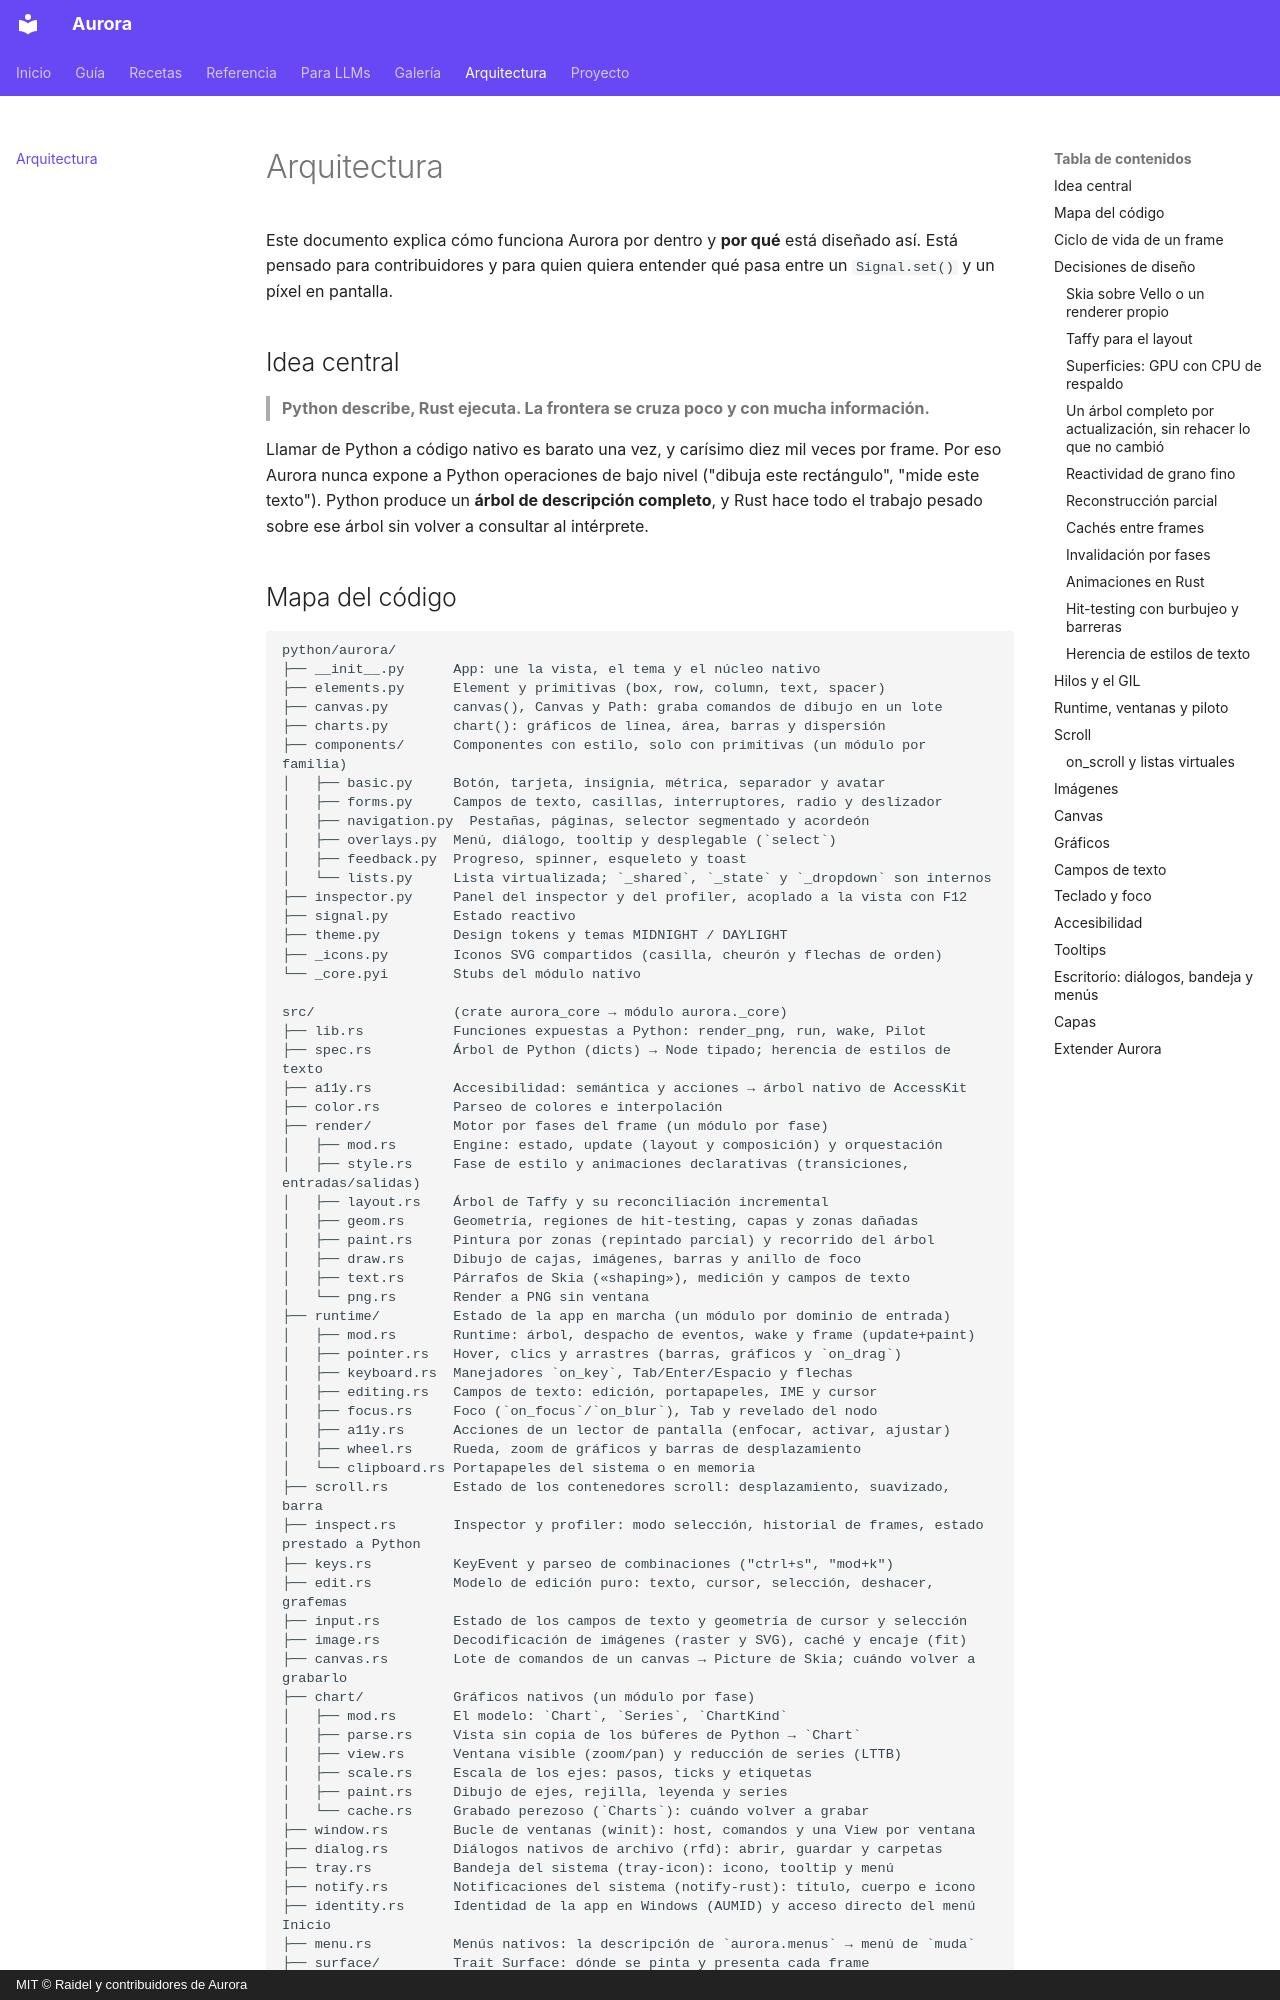

repository: YoshiLoL0526/aurora · page: architecture/index.html · generator: mkdocs · copyright: MIT © Raidel y contribuidores de Aurora

# Arquitectura

Este documento explica cómo funciona Aurora por dentro y **por qué** está diseñado así. Está
pensado para contribuidores y para quien quiera entender qué pasa entre un `Signal.set()` y un
píxel en pantalla.

## Idea central

> **Python describe, Rust ejecuta. La frontera se cruza poco y con mucha información.**

Llamar de Python a código nativo es barato una vez, y carísimo diez mil veces por frame. Por eso
Aurora nunca expone a Python operaciones de bajo nivel ("dibuja este rectángulo", "mide este
texto"). Python produce un **árbol de descripción completo**, y Rust hace todo el trabajo pesado
sobre ese árbol sin volver a consultar al intérprete.
